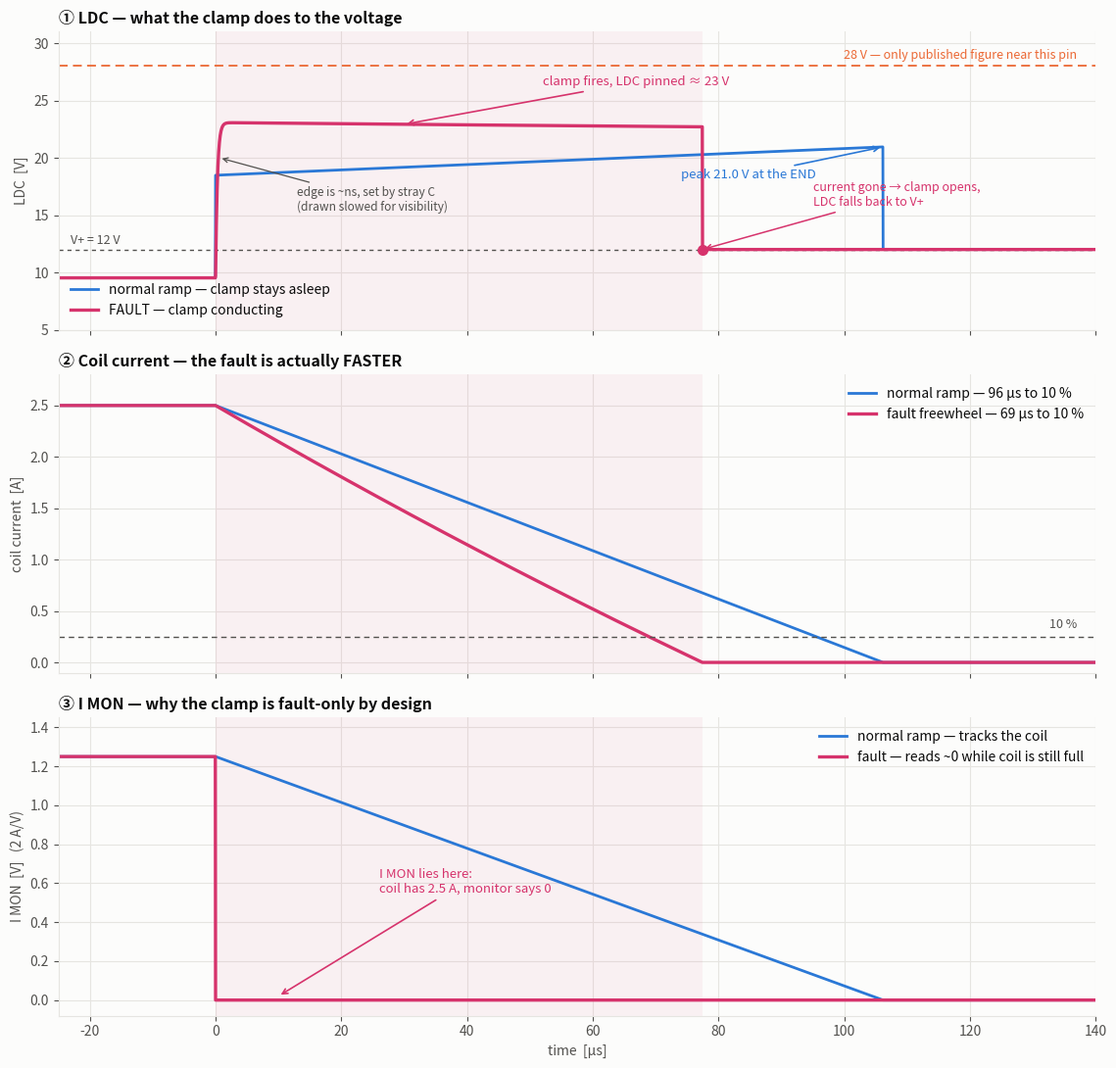

Generate this figure with matplotlib: (Note: this script raises an exception after producing the figure.)
"""What a scope sees when the clamp actually FIRES, versus a normal ramp.

The working ramp is sized so the clamp stays asleep (see sim_fastest_safe_ramp.py).
This script covers the other case: a fault -- ENABLE drops, the coil is
disconnected, or a ramp is commanded faster than 106 us -- where the driver stops
sinking and the coil freewheels through the clamp instead.

  t < 0      steady 2.5 A, LDC = V+ - I0 R = 9.53 V, clamp reverse-biased
  t = 0      driver stops sinking; LDC charges stray C at i/C ~ GV/s (ns edge)
  LDC rises  until the TVS breaks down, then is pinned at V+ + Vf + Vtvs
  flat top   droops as Vf and the TVS dynamic-resistance term shrink with i
  i -> 0     clamp stops conducting, LDC collapses back to V+

    freewheel loop:  coil -> LDC -> D1 -> TVS -> LDA -> coil
    (excludes both the driver and ground, which is why I MON reads ~0)

    L di/dt = -(Vf(i) + Vtvs(i) + i R)      ->  i(t) = (I0 + A) exp(-t/tau) - A
    with A = Vc/R, tau = L/R, Vc = Vf + Vtvs

Writes figures/fault-clamp-waveform.png.
Run: .venv/bin/python scripts/sim_fault_clamp.py
"""
import numpy as np
import matplotlib
matplotlib.use("Agg")
import matplotlib.pyplot as plt

L, R, I0, VP = 0.38e-3, 0.99, 2.5, 12.0
VBR, RDYN = 10.0, 0.05                  # TVS breakdown and dynamic resistance
DV_RAMP = 8.95                          # Vwm + Vf(leakage): the in-regulation ramp
T_RAMP = L * I0 / DV_RAMP               # 106 us commanded linear ramp
FRAC = 0.10

def vf(i):   return 0.70 + 0.10 * i     # D1 forward drop vs current
def vtvs(i): return VBR + RDYN * i      # TVS held in breakdown

Vc = vf(I0) + vtvs(I0)
A, tau = Vc / R, L / R
t_zero = tau * np.log((I0 + A) / A)                       # current actually reaches 0
t_10 = tau * np.log((I0 + A) / (FRAC * I0 + A))           # 10 % point

print(f"V+ = {VP:.0f} V | L = {L*1e3:.2f} mH | R = {R:.2f} ohm | I0 = {I0:.1f} A\n")
print("FAULT: coil freewheels through D1 + TVS")
print(f"  LDC pinned         {VP+vf(I0)+vtvs(I0):6.2f} V at 2.5 A  ->  "
      f"{VP+vf(0)+vtvs(0):5.2f} V as i -> 0   (droop {vf(I0)+vtvs(I0)-vf(0)-vtvs(0):.2f} V)")
print(f"  opposing voltage   {Vc:6.2f} V")
print(f"  decay to 10 %      {t_10*1e6:6.1f} us")
print(f"  current reaches 0  {t_zero*1e6:6.1f} us   (clamp conducts for this long)")
print(f"  I MON              reads ~0 throughout, while the coil is still energised\n")
print("NORMAL RAMP: driver stays in regulation, clamp asleep")
print(f"  commanded T        {T_RAMP*1e6:6.1f} us")
print(f"  LDC steady         {VP-I0*R:6.2f} V")
print(f"  LDC step at t=0    {VP-I0*R+DV_RAMP:6.2f} V")
print(f"  LDC peak (at end)  {VP+DV_RAMP:6.2f} V   margin to clamp "
      f"{VP+vf(I0)+vtvs(I0)-(VP+DV_RAMP):.2f} V")
print(f"  decay to 10 %      {0.9*T_RAMP*1e6:6.1f} us")
print(f"  I MON              tracks the coil for the whole ramp\n")
print(f"The fault decays {(0.9*T_RAMP)/t_10:.2f}x FASTER than the working ramp "
      f"-- a constant-voltage clamp is the optimal trajectory. That speed is given up "
      f"deliberately to keep I MON valid.")

# ------------------------------------------------------------------ waveforms
t = np.linspace(-25e-6, 140e-6, 4000)
i_f = np.where(t < 0, I0, np.clip((I0 + A) * np.exp(-np.maximum(t, 0) / tau) - A, 0, None))
edge = 1 - np.exp(-np.maximum(t, 0) / 0.3e-6)             # ns in reality; slowed to be visible
ldc_f = np.where(t < 0, VP - I0 * R,
                 np.where(i_f > 0,
                          (VP - I0 * R) + edge * ((VP + vf(i_f) + vtvs(i_f)) - (VP - I0 * R)),
                          VP))
i_n = np.where(t < 0, I0, np.clip(I0 * (1 - t / T_RAMP), 0, None))
ldc_n = np.where(t < 0, VP - I0 * R, np.where(t < T_RAMP, VP - i_n * R + DV_RAMP, VP))

BG, INK, INK2, GRID = "#fcfcfb", "#0b0b0b", "#52514e", "#e6e5e1"
CF, CN, CR = "#d6336c", "#2a78d6", "#eb6834"
plt.rcParams.update({"font.size": 10, "axes.edgecolor": GRID, "axes.labelcolor": INK2,
                     "xtick.color": INK2, "ytick.color": INK2, "text.color": INK,
                     "axes.facecolor": BG, "figure.facecolor": BG})
fig, ax = plt.subplots(3, 1, figsize=(11.5, 11), sharex=True)

def style(a, yl, title):
    a.set_ylabel(yl); a.grid(True, color=GRID, lw=0.8); a.set_axisbelow(True)
    a.set_title(title, loc="left", fontsize=11.5, color=INK, fontweight="bold")
    for s in ("top", "right"): a.spines[s].set_visible(False)
    a.axvspan(0, t_zero * 1e6, color=CF, alpha=0.06, lw=0)

a = ax[0]
a.axhline(28, color=CR, lw=1.3, ls=(0, (5, 3)))
a.text(137, 28.6, "28 V — only published figure near this pin", ha="right", fontsize=9, color=CR)
a.axhline(VP, color=INK2, lw=1.0, ls=(0, (3, 3)))
a.text(-23, VP + 0.5, f"V+ = {VP:.0f} V", fontsize=9, color=INK2)
a.plot(t * 1e6, ldc_n, lw=2.0, color=CN, label="normal ramp — clamp stays asleep")
a.plot(t * 1e6, ldc_f, lw=2.4, color=CF, label="FAULT — clamp conducting")
a.annotate("clamp fires, LDC pinned ≈ 23 V", xy=(30, ldc_f[np.argmin(abs(t - 30e-6))]),
           xytext=(52, 26.3), fontsize=9.5, color=CF,
           arrowprops=dict(arrowstyle="->", color=CF, lw=1.2))
a.annotate("edge is ~ns, set by stray C\n(drawn slowed for visibility)", xy=(0.6, 20),
           xytext=(13, 15.4), fontsize=8.6, color=INK2,
           arrowprops=dict(arrowstyle="->", color=INK2, lw=0.9))
a.annotate("peak 21.0 V at the END", xy=(T_RAMP * 1e6, VP + DV_RAMP), xytext=(74, 18.2),
           fontsize=9.5, color=CN, arrowprops=dict(arrowstyle="->", color=CN, lw=1.2))
a.plot([t_zero * 1e6], [VP], 'o', color=CF, ms=7)
a.annotate("current gone → clamp opens,\nLDC falls back to V+", xy=(t_zero * 1e6, VP),
           xytext=(95, 15.8), fontsize=9, color=CF,
           arrowprops=dict(arrowstyle="->", color=CF, lw=1.1))
a.set_ylim(5, 31); style(a, "LDC  [V]", "① LDC — what the clamp does to the voltage")
a.legend(frameon=False, fontsize=10, loc="lower left")

a = ax[1]
a.plot(t * 1e6, i_n, lw=2.0, color=CN, label=f"normal ramp — {0.9*T_RAMP*1e6:.0f} µs to 10 %")
a.plot(t * 1e6, i_f, lw=2.4, color=CF, label=f"fault freewheel — {t_10*1e6:.0f} µs to 10 %")
a.axhline(FRAC * I0, color=INK2, lw=1.0, ls=(0, (4, 3)))
a.text(137, FRAC * I0 + 0.08, "10 %", ha="right", fontsize=9, color=INK2)
a.set_ylim(-0.1, 2.8); style(a, "coil current  [A]", "② Coil current — the fault is actually FASTER")
a.legend(frameon=False, fontsize=10, loc="upper right")

a = ax[2]
a.plot(t * 1e6, i_n / 2.0, lw=2.0, color=CN, label="normal ramp — tracks the coil")
a.plot(t * 1e6, np.where(t < 0, I0 / 2.0, 0.0), lw=2.4, color=CF,
       label="fault — reads ~0 while coil is still full")
a.annotate("I MON lies here:\ncoil has 2.5 A, monitor says 0", xy=(10, 0.02), xytext=(26, 0.55),
           fontsize=9.5, color=CF, arrowprops=dict(arrowstyle="->", color=CF, lw=1.2))
a.set_ylim(-0.08, 1.45); style(a, "I MON  [V]   (2 A/V)", "③ I MON — why the clamp is fault-only by design")
a.set_xlabel("time  [µs]"); a.set_xlim(-25, 140)
a.legend(frameon=False, fontsize=10, loc="upper right")

fig.tight_layout()
fig.savefig("figures/fault-clamp-waveform.png", dpi=140, bbox_inches="tight")
